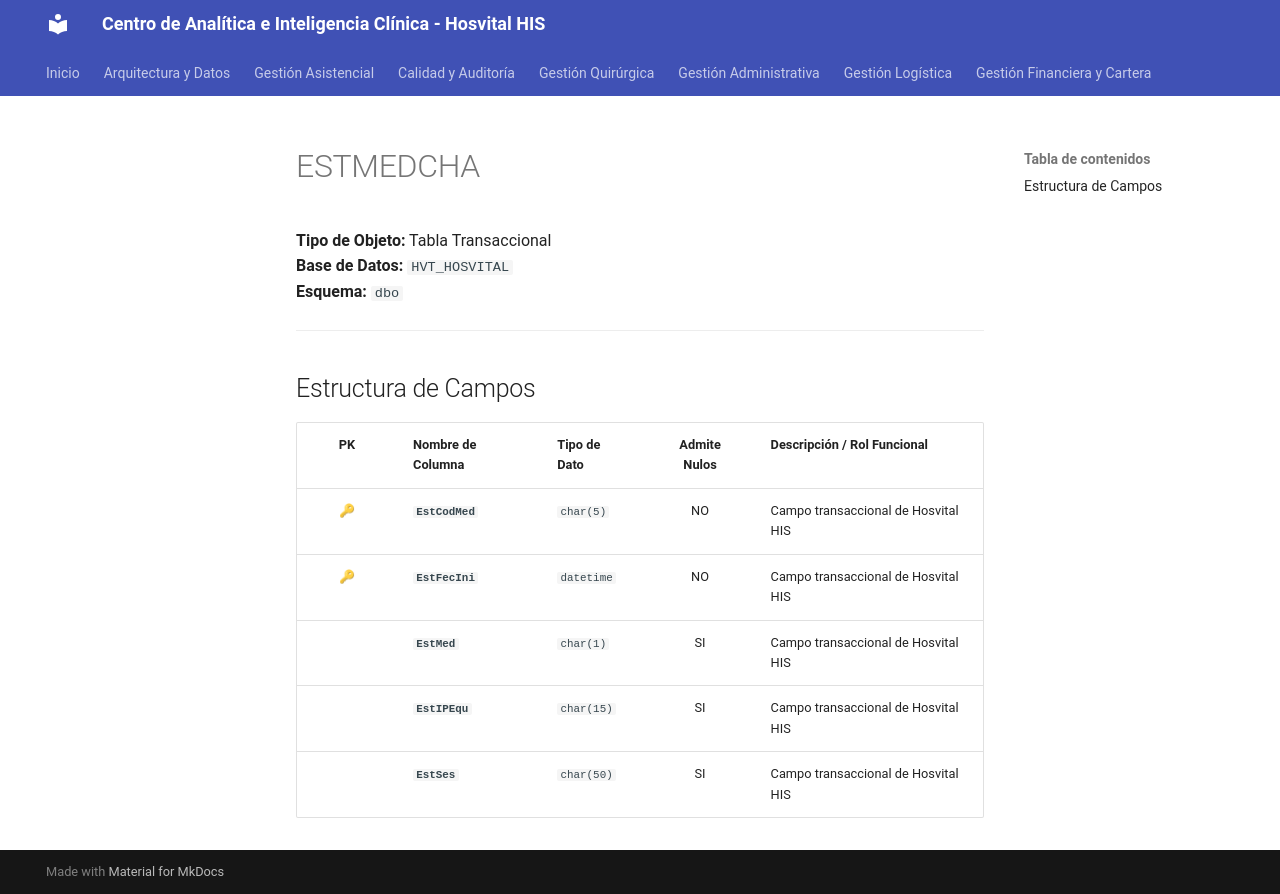

repository: SoporteSaludtech/superset-docs · page: diccionario-general/ESTMEDCHA/index.html · generator: mkdocs

# ESTMEDCHA

**Tipo de Objeto:** Tabla Transaccional  
**Base de Datos:** `HVT_HOSVITAL`  
**Esquema:** `dbo`

---

## Estructura de Campos

| PK | Nombre de Columna | Tipo de Dato | Admite Nulos | Descripción / Rol Funcional |
| :-: | :--- | :--- | :-: | :--- |
| 🔑 | **`EstCodMed`** | `char(5)` | NO | Campo transaccional de Hosvital HIS |
| 🔑 | **`EstFecIni`** | `datetime` | NO | Campo transaccional de Hosvital HIS |
|  | **`EstMed`** | `char(1)` | SI | Campo transaccional de Hosvital HIS |
|  | **`EstIPEqu`** | `char(15)` | SI | Campo transaccional de Hosvital HIS |
|  | **`EstSes`** | `char(50)` | SI | Campo transaccional de Hosvital HIS |
